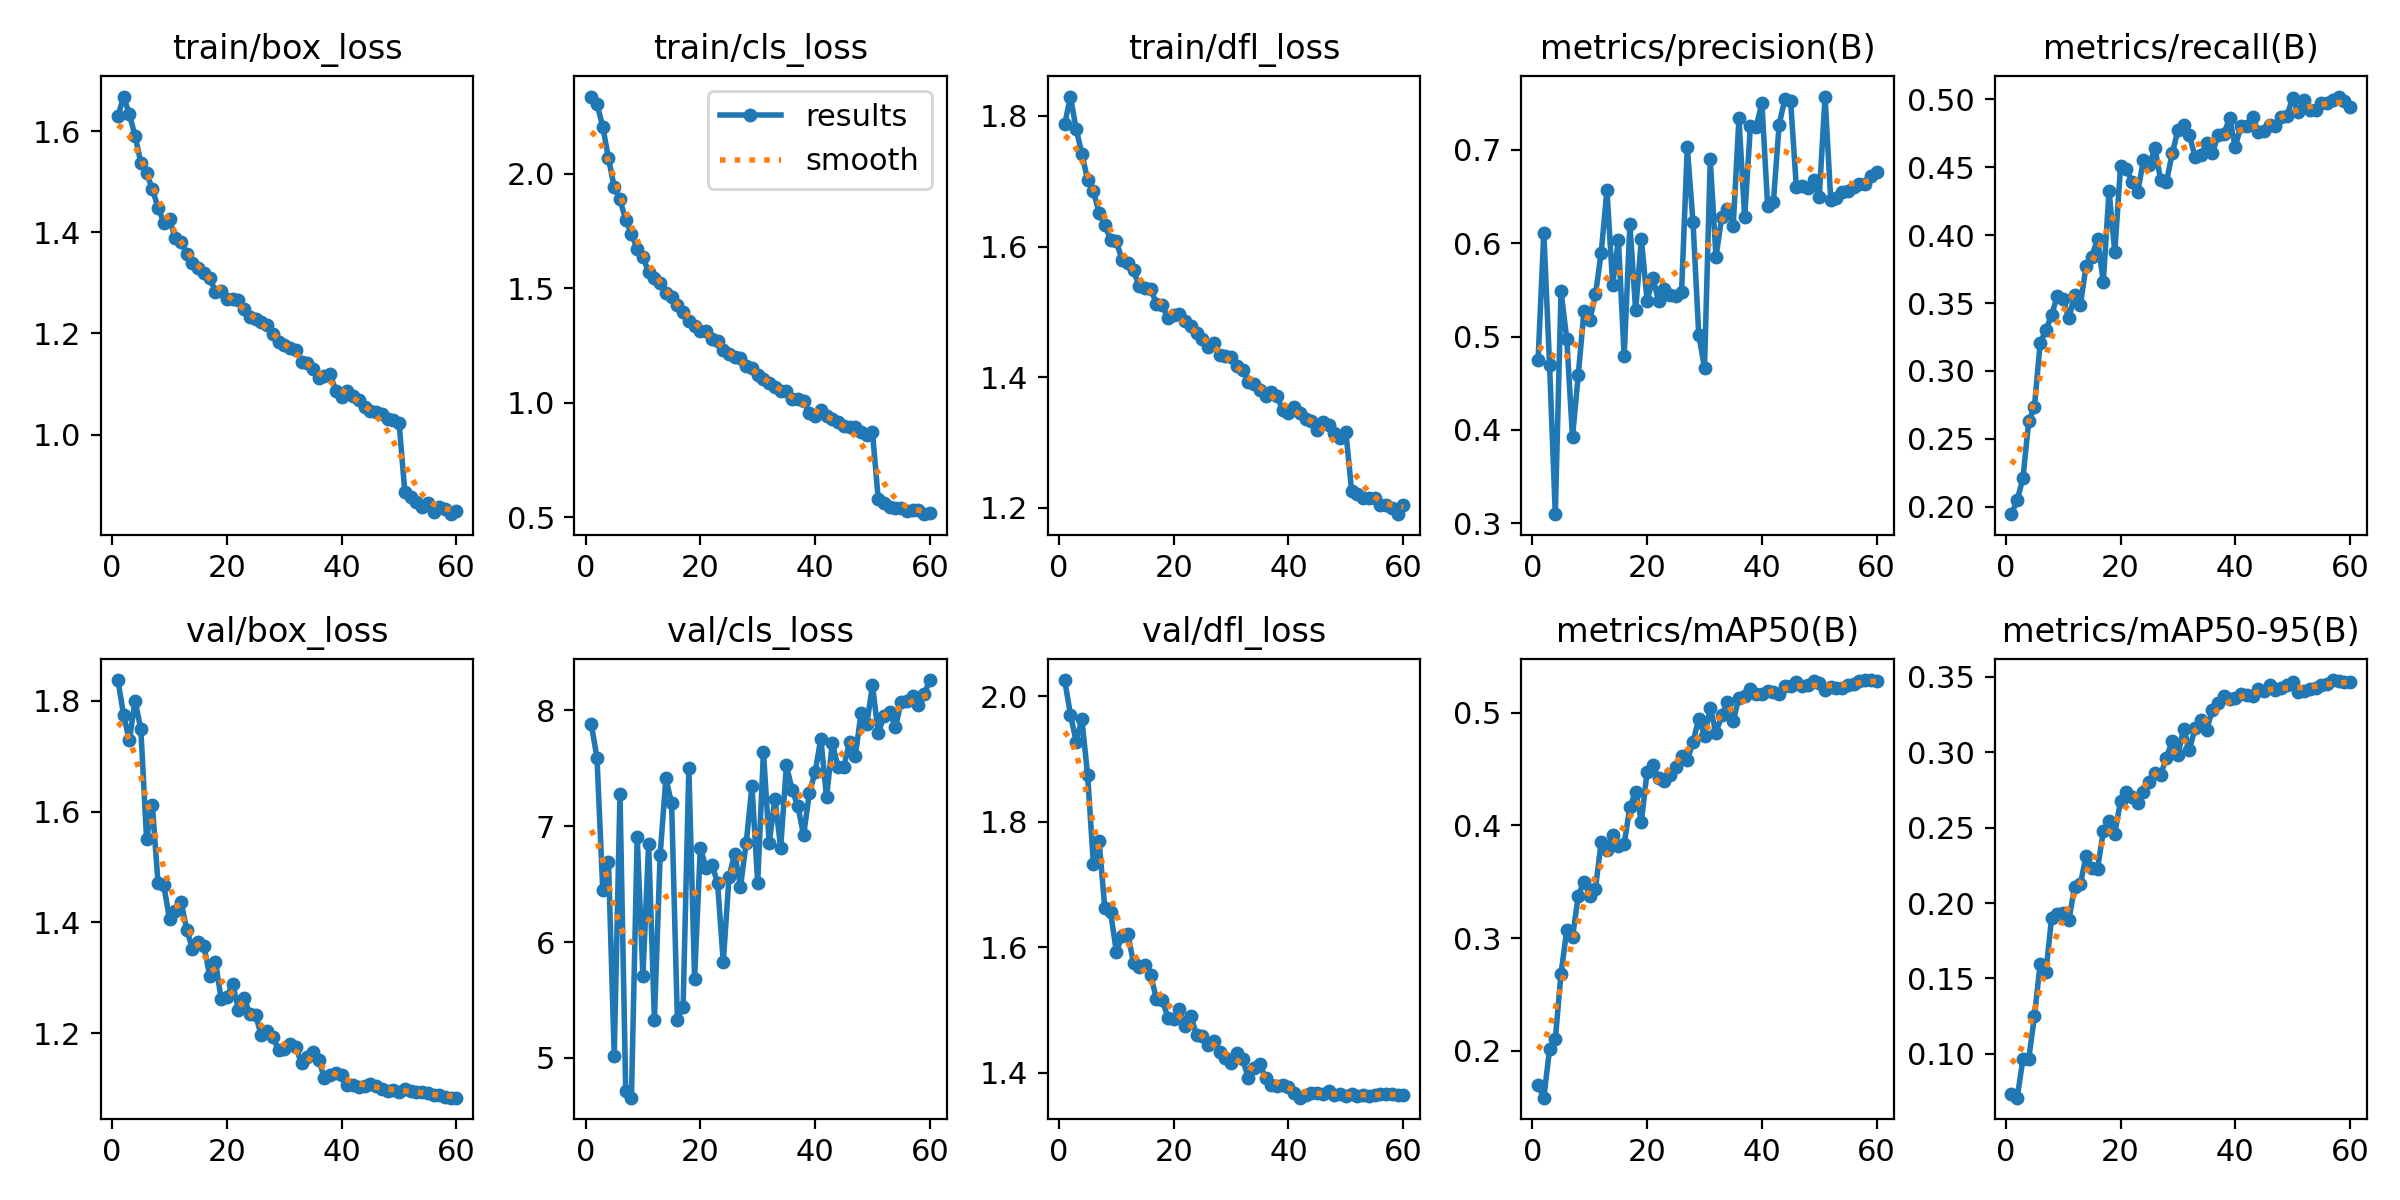

The table this chart was drawn from, first rows:
epoch, time, train/box_loss, train/cls_loss, train/dfl_loss, metrics/precision(B), metrics/recall(B), metrics/mAP50(B), metrics/mAP50-95(B), val/box_loss, val/cls_loss, val/dfl_loss, lr/pg0, lr/pg1, lr/pg2
1, 210.8, 1.629, 2.336, 1.787, 0.475, 0.1946, 0.1695, 0.07326, 1.838, 7.882, 2.026, 0.06705, 0.0003328, 0.0003328
2, 410.1, 1.669, 2.304, 1.83, 0.6114, 0.2051, 0.1584, 0.07098, 1.774, 7.588, 1.971, 0.03405, 0.0006657, 0.0006657
3, 607.5, 1.633, 2.205, 1.78, 0.4701, 0.221, 0.2014, 0.09679, 1.729, 6.451, 1.928, 0.00105, 0.0009968, 0.0009968
4, 804.9, 1.591, 2.066, 1.742, 0.3098, 0.2629, 0.2103, 0.09658, 1.801, 6.687, 1.963, 0.0009939, 0.0009939, 0.0009939
5, 1002, 1.537, 1.94, 1.702, 0.5486, 0.2736, 0.2685, 0.1248, 1.749, 5.019, 1.874, 0.0009892, 0.0009892, 0.0009892
6, 1198, 1.517, 1.887, 1.684, 0.4975, 0.3207, 0.3073, 0.1598, 1.551, 7.277, 1.733, 0.0009831, 0.0009831, 0.0009831
7, 1395, 1.486, 1.797, 1.652, 0.3922, 0.3301, 0.3007, 0.1543, 1.613, 4.715, 1.769, 0.0009758, 0.0009758, 0.0009758
8, 1591, 1.449, 1.738, 1.633, 0.459, 0.3412, 0.3375, 0.1903, 1.471, 4.657, 1.662, 0.0009671, 0.0009671, 0.0009671
9, 1788, 1.419, 1.671, 1.61, 0.5273, 0.3553, 0.3502, 0.1924, 1.467, 6.909, 1.656, 0.0009572, 0.0009572, 0.0009572
10, 1984, 1.426, 1.637, 1.608, 0.5173, 0.3527, 0.3375, 0.1933, 1.406, 5.71, 1.593, 0.000946, 0.000946, 0.000946
11, 2181, 1.388, 1.569, 1.579, 0.5452, 0.3388, 0.344, 0.1888, 1.421, 6.849, 1.618, 0.0009337, 0.0009337, 0.0009337
12, 2377, 1.381, 1.546, 1.575, 0.5897, 0.3557, 0.3856, 0.2106, 1.438, 5.33, 1.62, 0.0009201, 0.0009201, 0.0009201
13, 2573, 1.357, 1.523, 1.563, 0.6572, 0.3484, 0.3779, 0.2128, 1.387, 6.753, 1.575, 0.0009055, 0.0009055, 0.0009055
14, 2769, 1.34, 1.479, 1.539, 0.5557, 0.3773, 0.3913, 0.2311, 1.352, 7.413, 1.568, 0.0008897, 0.0008897, 0.0008897
15, 2965, 1.329, 1.46, 1.537, 0.6035, 0.3842, 0.3821, 0.2233, 1.364, 7.197, 1.572, 0.0008729, 0.0008729, 0.0008729
16, 3162, 1.319, 1.425, 1.534, 0.4788, 0.3972, 0.3836, 0.2228, 1.357, 5.331, 1.555, 0.000855, 0.000855, 0.000855
17, 3358, 1.31, 1.398, 1.513, 0.6205, 0.3654, 0.4163, 0.2475, 1.304, 5.436, 1.517, 0.0008362, 0.0008362, 0.0008362
18, 3554, 1.283, 1.358, 1.51, 0.5281, 0.4327, 0.4299, 0.2541, 1.33, 7.504, 1.516, 0.0008165, 0.0008165, 0.0008165
19, 3750, 1.283, 1.337, 1.49, 0.6048, 0.3873, 0.4034, 0.2461, 1.261, 5.685, 1.487, 0.000796, 0.000796, 0.000796
20, 3945, 1.267, 1.315, 1.495, 0.5382, 0.4506, 0.4477, 0.2675, 1.266, 6.816, 1.486, 0.0007746, 0.0007746, 0.0007746
21, 4141, 1.269, 1.315, 1.496, 0.5628, 0.449, 0.4534, 0.2737, 1.289, 6.639, 1.501, 0.0007525, 0.0007525, 0.0007525
22, 4337, 1.266, 1.28, 1.486, 0.538, 0.4394, 0.4421, 0.2705, 1.243, 6.669, 1.475, 0.0007297, 0.0007297, 0.0007297
23, 4532, 1.249, 1.27, 1.479, 0.5513, 0.4318, 0.4396, 0.2667, 1.264, 6.513, 1.49, 0.0007063, 0.0007063, 0.0007063
24, 4728, 1.233, 1.231, 1.468, 0.5446, 0.4554, 0.4445, 0.2737, 1.234, 5.827, 1.459, 0.0006824, 0.0006824, 0.0006824
25, 4923, 1.229, 1.212, 1.459, 0.5436, 0.4516, 0.452, 0.2804, 1.233, 6.56, 1.458, 0.000658, 0.000658, 0.000658
26, 5119, 1.222, 1.2, 1.447, 0.5475, 0.4641, 0.4612, 0.2863, 1.196, 6.764, 1.443, 0.0006331, 0.0006331, 0.0006331
27, 5316, 1.217, 1.194, 1.453, 0.7026, 0.4402, 0.4582, 0.2851, 1.203, 6.478, 1.45, 0.0006079, 0.0006079, 0.0006079
28, 5513, 1.199, 1.16, 1.434, 0.6223, 0.4391, 0.4739, 0.2963, 1.193, 6.857, 1.432, 0.0005824, 0.0005824, 0.0005824
29, 5709, 1.184, 1.152, 1.432, 0.5016, 0.4601, 0.4949, 0.3075, 1.17, 7.347, 1.423, 0.0005567, 0.0005567, 0.0005567
30, 5905, 1.177, 1.119, 1.431, 0.4668, 0.4771, 0.4798, 0.2981, 1.171, 6.511, 1.415, 0.0005309, 0.0005309, 0.0005309
31, 6101, 1.171, 1.105, 1.417, 0.6899, 0.4811, 0.5042, 0.3157, 1.18, 7.644, 1.432, 0.000505, 0.000505, 0.000505
32, 6297, 1.168, 1.087, 1.411, 0.5854, 0.4736, 0.4822, 0.3016, 1.175, 6.855, 1.422, 0.0004791, 0.0004791, 0.0004791
33, 6493, 1.144, 1.068, 1.393, 0.6279, 0.4574, 0.4976, 0.3163, 1.146, 7.238, 1.391, 0.0004533, 0.0004533, 0.0004533
34, 6689, 1.141, 1.051, 1.39, 0.637, 0.4587, 0.5096, 0.3217, 1.158, 6.814, 1.408, 0.0004276, 0.0004276, 0.0004276
35, 6885, 1.129, 1.051, 1.381, 0.6184, 0.4682, 0.4926, 0.315, 1.167, 7.524, 1.414, 0.0004021, 0.0004021, 0.0004021
36, 7082, 1.112, 1.015, 1.372, 0.734, 0.4601, 0.5135, 0.3278, 1.151, 7.313, 1.391, 0.0003769, 0.0003769, 0.0003769
37, 7278, 1.115, 1.016, 1.378, 0.6279, 0.4736, 0.515, 0.3326, 1.119, 7.175, 1.38, 0.000352, 0.000352, 0.000352
38, 7474, 1.119, 1.009, 1.371, 0.7259, 0.4744, 0.5209, 0.3374, 1.125, 6.921, 1.379, 0.0003276, 0.0003276, 0.0003276
39, 7670, 1.086, 0.9535, 1.349, 0.7247, 0.4862, 0.5163, 0.3353, 1.129, 7.287, 1.38, 0.0003037, 0.0003037, 0.0003037
40, 7865, 1.074, 0.9421, 1.345, 0.7501, 0.4652, 0.5171, 0.3358, 1.124, 7.465, 1.378, 0.0002803, 0.0002803, 0.0002803
41, 8061, 1.085, 0.9672, 1.355, 0.6402, 0.4804, 0.5191, 0.3386, 1.107, 7.755, 1.367, 0.0002575, 0.0002575, 0.0002575
42, 8257, 1.076, 0.9413, 1.345, 0.6439, 0.4807, 0.5184, 0.3382, 1.106, 7.249, 1.36, 0.0002354, 0.0002354, 0.0002354
43, 8453, 1.069, 0.9311, 1.335, 0.7267, 0.4871, 0.5163, 0.3371, 1.103, 7.718, 1.364, 0.000214, 0.000214, 0.000214
44, 8649, 1.055, 0.9179, 1.333, 0.7547, 0.4762, 0.5235, 0.3417, 1.106, 7.509, 1.368, 0.0001935, 0.0001935, 0.0001935
45, 8845, 1.046, 0.899, 1.319, 0.7526, 0.477, 0.5234, 0.3406, 1.109, 7.514, 1.368, 0.0001738, 0.0001738, 0.0001738
46, 9041, 1.045, 0.8951, 1.331, 0.6604, 0.4809, 0.5271, 0.3443, 1.105, 7.727, 1.366, 0.000155, 0.000155, 0.000155
47, 9237, 1.04, 0.8923, 1.328, 0.6616, 0.4801, 0.524, 0.3416, 1.099, 7.605, 1.37, 0.0001371, 0.0001371, 0.0001371
48, 9433, 1.031, 0.8737, 1.314, 0.6588, 0.487, 0.5245, 0.3425, 1.096, 7.974, 1.365, 0.0001203, 0.0001203, 0.0001203
49, 9628, 1.029, 0.8587, 1.307, 0.6675, 0.488, 0.5285, 0.3448, 1.097, 7.879, 1.366, 0.0001045, 0.0001045, 0.0001045
50, 9824, 1.023, 0.8707, 1.316, 0.6499, 0.501, 0.5268, 0.3464, 1.094, 8.217, 1.363, 8.98581e-05, 8.98581e-05, 8.98581e-05
51, 10020, 0.8863, 0.581, 1.226, 0.7571, 0.4905, 0.5198, 0.3397, 1.099, 7.803, 1.366, 7.63174e-05, 7.63174e-05, 7.63174e-05
52, 10214, 0.8769, 0.5625, 1.221, 0.6465, 0.4994, 0.5227, 0.3405, 1.096, 7.948, 1.362, 6.39518e-05, 6.39518e-05, 6.39518e-05
53, 10408, 0.866, 0.5447, 1.215, 0.649, 0.4919, 0.522, 0.3418, 1.095, 7.99, 1.364, 5.2795e-05, 5.2795e-05, 5.2795e-05
54, 10601, 0.8558, 0.5397, 1.215, 0.6545, 0.4922, 0.5216, 0.3424, 1.094, 7.853, 1.363, 4.28777e-05, 4.28777e-05, 4.28777e-05
55, 10797, 0.8651, 0.5406, 1.215, 0.6558, 0.497, 0.5249, 0.3445, 1.091, 8.075, 1.365, 3.4227e-05, 3.4227e-05, 3.4227e-05
56, 10990, 0.8475, 0.5272, 1.204, 0.6603, 0.4976, 0.5256, 0.3456, 1.089, 8.079, 1.366, 2.68667e-05, 2.68667e-05, 2.68667e-05
57, 11184, 0.856, 0.5322, 1.205, 0.6637, 0.4992, 0.5286, 0.3479, 1.088, 8.122, 1.367, 2.08169e-05, 2.08169e-05, 2.08169e-05
58, 11378, 0.8533, 0.5344, 1.2, 0.6634, 0.502, 0.529, 0.3471, 1.086, 8.048, 1.365, 1.60943e-05, 1.60943e-05, 1.60943e-05
59, 11572, 0.8424, 0.5141, 1.19, 0.6719, 0.499, 0.529, 0.3464, 1.084, 8.138, 1.365, 1.27117e-05, 1.27117e-05, 1.27117e-05
60, 11766, 0.8484, 0.5214, 1.205, 0.6767, 0.4942, 0.5284, 0.3466, 1.084, 8.262, 1.364, 1.06784e-05, 1.06784e-05, 1.06784e-05
